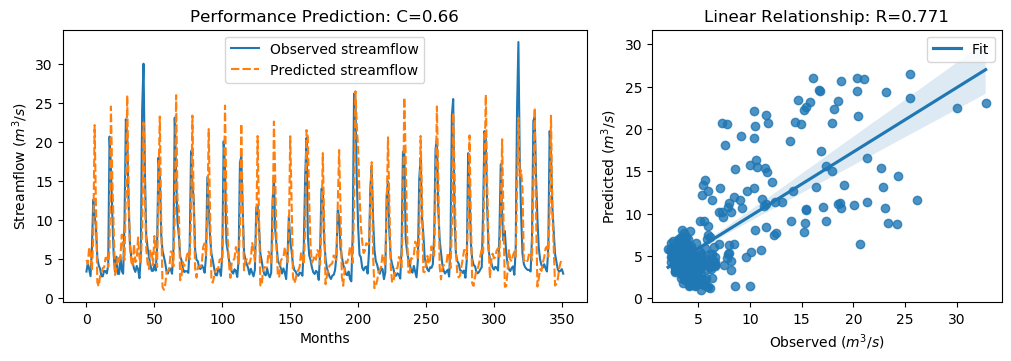

Data behind this chart, as committed beside it:
y_true, y_pred, y_true_scaled, y_pred_scaled
3.34, 4.831, -0.6058, -0.3938
4.47, 4.318, -0.4451, -0.4667
3.61, 6.49, -0.5674, -0.1579
2.75, 5.57, -0.6897, -0.2888
6.28, 3.445, -0.1878, -0.5908
12.55, 7.693, 0.7036, 0.01311
10.44, 22.13, 0.4036, 2.066
9.01, 11.61, 0.2003, 0.5701
5.12, 1.963, -0.3527, -0.8016
4.16, 1.439, -0.4892, -0.8761
3.72, 2.729, -0.5518, -0.6926
2.73, 3.181, -0.6925, -0.6283
2.73, 3.801, -0.6925, -0.5403
3.43, 3.861, -0.593, -0.5317
3.4, 5.072, -0.5972, -0.3595
3.1, 5.139, -0.6399, -0.35
4.17, 3.893, -0.4878, -0.5272
20.66, 6.372, 1.857, -0.1747
16.78, 24.52, 1.305, 2.406
10.67, 15.48, 0.4363, 1.12
5.59, 9.092, -0.2859, 0.2119
3.31, 2.904, -0.61, -0.6677
5.26, 3.732, -0.3328, -0.5501
3.05, 5.137, -0.647, -0.3502
3.04, 4.574, -0.6484, -0.4304
5.26, 5.249, -0.3328, -0.3343
3.41, 8.076, -0.5958, 0.06761
3.07, 6.861, -0.6442, -0.1051
9.62, 4.851, 0.2871, -0.391
22.89, 13.1, 2.174, 0.7817
21.04, 25.94, 1.911, 2.608
12.14, 13.74, 0.6453, 0.8723
7.0, 6.379, -0.08543, -0.1738
5.08, 4.63, -0.3584, -0.4224
4.58, 3.975, -0.4295, -0.5155
3.72, 6.864, -0.5518, -0.1048
3.3, 4.552, -0.6115, -0.4334
4.07, 4.908, -0.502, -0.3829
3.64, 7.715, -0.5631, 0.01625
2.49, 5.115, -0.7266, -0.3534
5.3, 4.394, -0.3271, -0.4559
24.2, 8.782, 2.36, 0.1679
30.01, 22.45, 3.186, 2.111
16.39, 13.1, 1.25, 0.7818
8.01, 6.293, 0.05817, -0.1859
6.41, 4.337, -0.1693, -0.4641
5.24, 3.664, -0.3357, -0.5597
4.29, 6.143, -0.4707, -0.2073
3.44, 5.91, -0.5916, -0.2404
3.43, 4.171, -0.593, -0.4876
4.22, 7.899, -0.4807, 0.04241
3.47, 5.879, -0.5873, -0.2448
6.6, 3.91, -0.1423, -0.5247
17.94, 15.04, 1.47, 1.058
15.85, 23.23, 1.173, 2.222
8.14, 10.22, 0.07665, 0.3723
6.0, 1.343, -0.2276, -0.8897
5.26, 1.009, -0.3328, -0.9371
4.42, 1.685, -0.4522, -0.8411
3.28, 3.209, -0.6143, -0.6244
... 292 more rows
